Photos from the image-classification dataset "fundo preto" in the GitHub repository schinaid/TCC_Tomateiro. Its 5 classes are: tomato early blight Alternaria solani, tomato late blight, tomato septoria leaf spot, bacteria no tomate, tomato healthy.

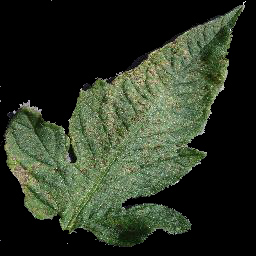
Label: tomato septoria leaf spot

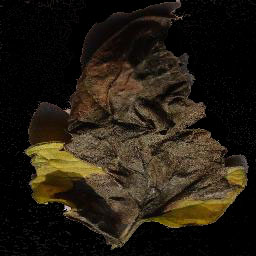
Label: tomato late blight

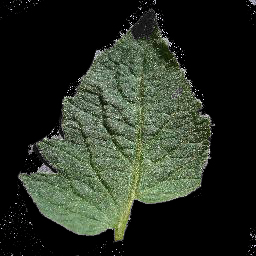
Label: tomato healthy

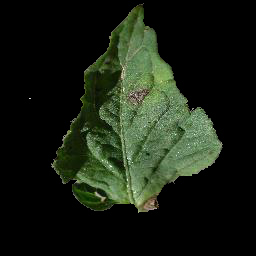
Label: tomato early blight Alternaria solani

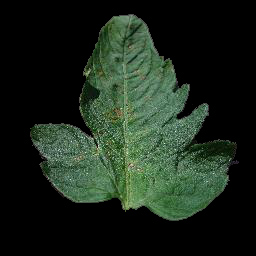
Label: tomato septoria leaf spot

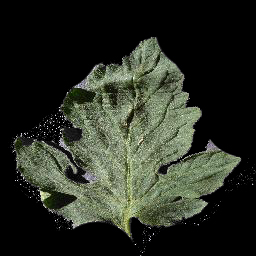
Label: tomato healthy
